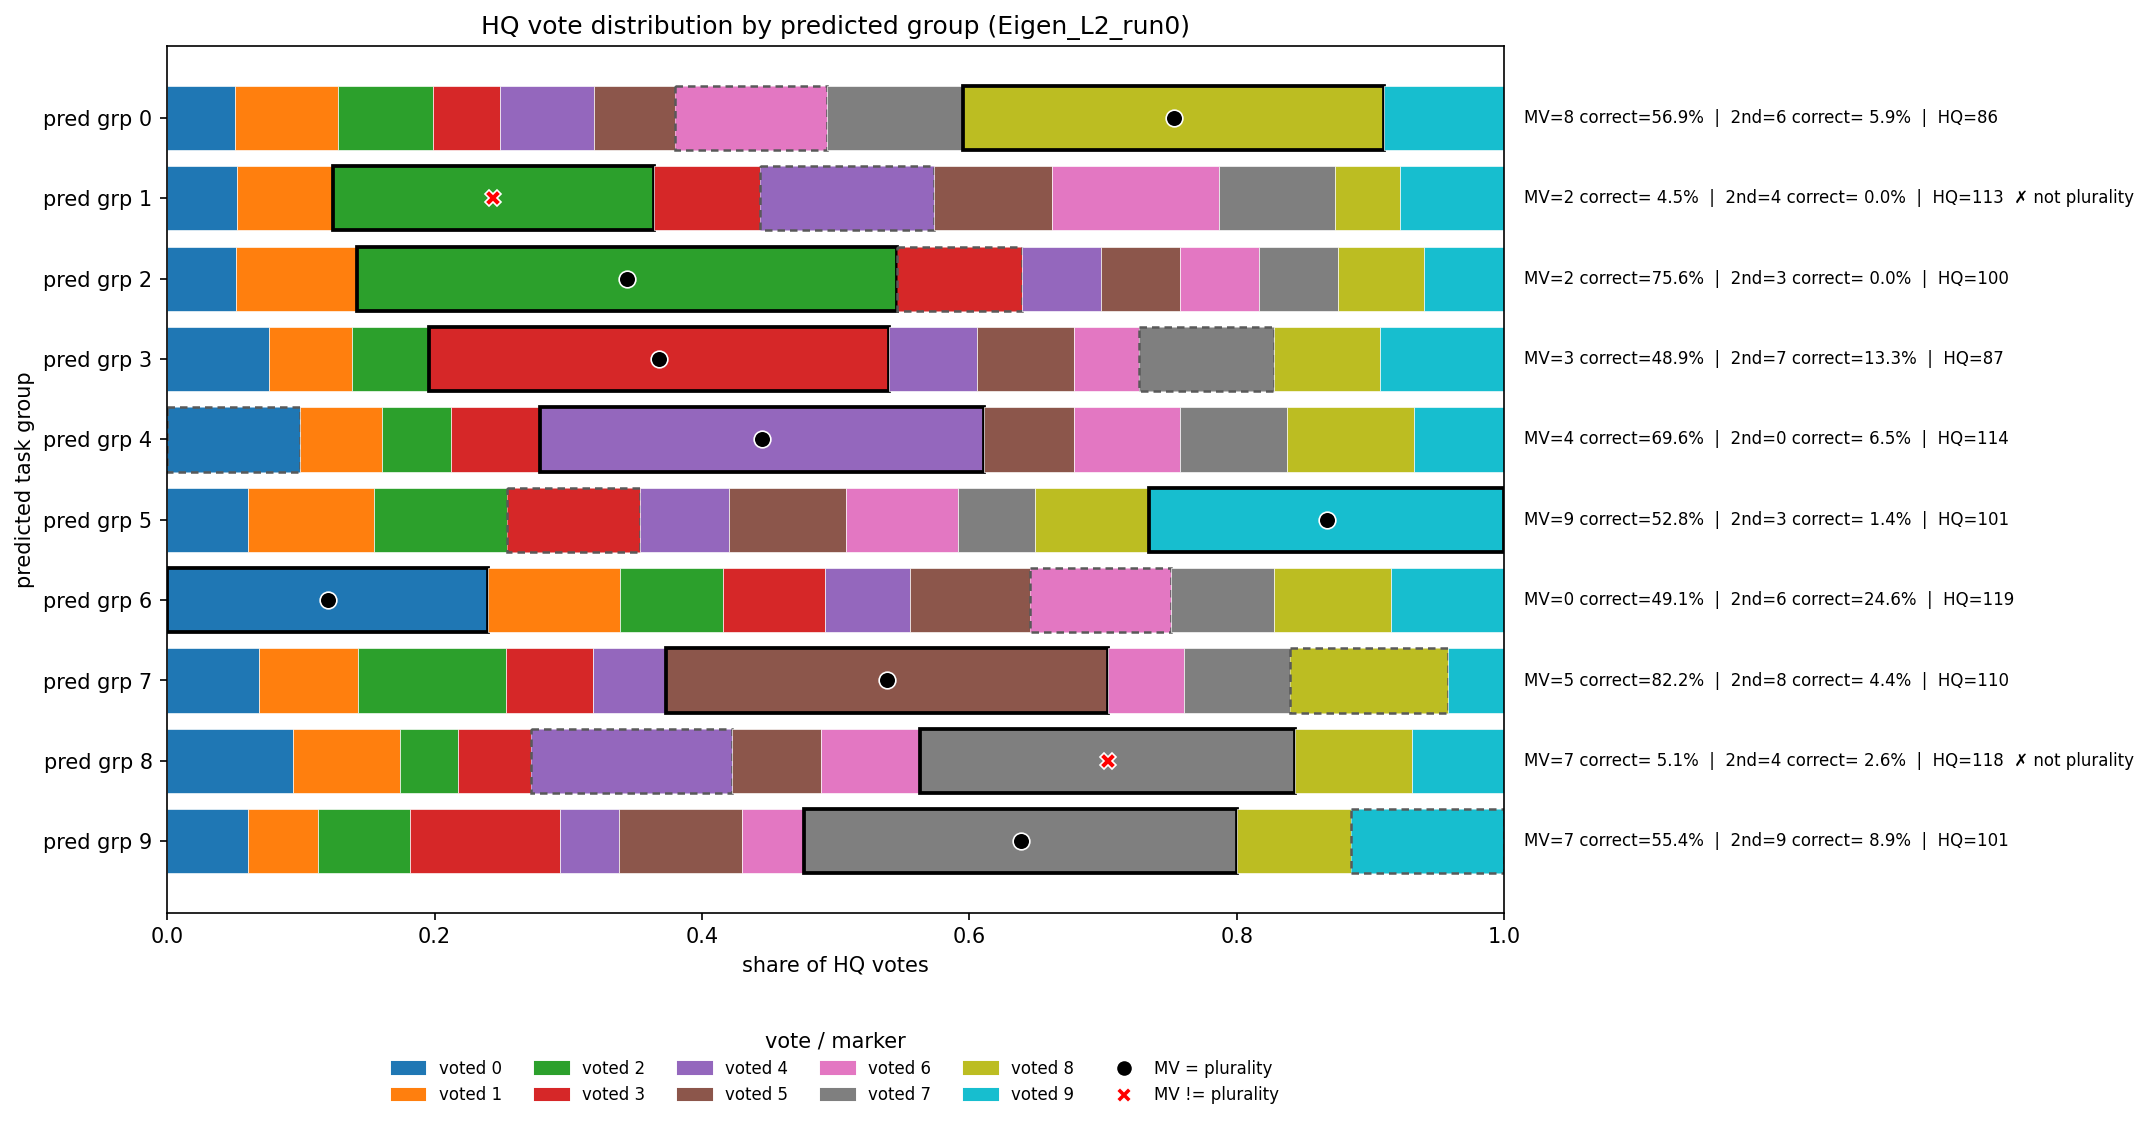

Source data for this figure (header and first rows):
voted_0, voted_1, voted_2, voted_3, voted_4, voted_5, voted_6, voted_7, voted_8, voted_9, mv_label, mv_correct_frac, second_label, second_correct_frac, plurality, n_votes, n_tasks
224, 336, 313, 219, 309, 264, 500, 447, 1381, 393, 8, 0.5686, 6, 0.0588, 8, 4386, 51
259, 356, 1195, 395, 647, 438, 621, 434, 240, 387, 2, 0.0455, 4, 0.0000, 6, 4972, 44
231, 407, 1817, 421, 266, 267, 267, 265, 289, 270, 2, 0.7556, 3, 0.0000, 2, 4500, 45
298, 244, 224, 1349, 256, 286, 189, 394, 311, 364, 3, 0.4889, 7, 0.1333, 3, 3915, 45
521, 321, 272, 349, 1740, 356, 414, 418, 500, 353, 4, 0.6957, 0, 0.0652, 4, 5244, 46
439, 688, 721, 722, 486, 637, 608, 421, 619, 1931, 9, 0.5278, 3, 0.0139, 9, 7272, 72
1627, 672, 520, 519, 430, 611, 712, 523, 596, 573, 0, 0.4912, 6, 0.2456, 0, 6783, 57
340, 366, 550, 322, 270, 1636, 280, 393, 586, 207, 5, 0.8222, 8, 0.0444, 5, 4950, 45
434, 369, 197, 253, 693, 304, 341, 1292, 401, 318, 7, 0.0513, 4, 0.0256, 3, 4602, 39
340, 300, 388, 634, 249, 519, 265, 1831, 481, 649, 7, 0.5536, 9, 0.0893, 7, 5656, 56
